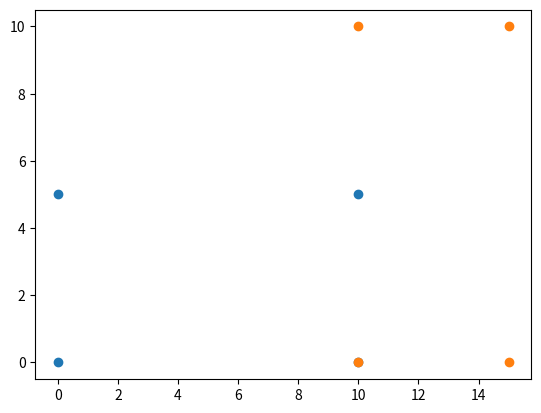

Reproduce this figure in Python.
#%%
from matplotlib import pyplot as plt

class Punto():
    def __init__(self, x, y):
        self.x = x
        self.y = y

    def __str__(self):
        return f'({self.x}, {self.y})'

    # Used with `repr()`
    def __repr__(self):
        return f'Punto({self.x}, {self.y})'

    def __add__(self, b):
        return Punto(self.x + b.x, self.y + b.y)
    
class Rectangulo():
    def __init__(self, punto1, punto2):
        """
        recibe 2 puntos como parámetros y genera
        un rectángulo o en un caso particular de él
        un cuadrado
        """
        self.vertice1 = (punto1.x, punto1.y)
        self.vertice2 = (punto1.x, punto2.y)
        self.vertice3 = (punto2.x, punto2.y)
        self.vertice4 = (punto2.x, punto1.y)
        self.punto1 = punto1
        self.punto2 = punto2

    def base(self):
        """
        calcula la base
        """
        return abs(self.vertice1[0] - self.vertice3[0])
    
    def altura(self):
        """
        calcula la altura
        """
        return abs(self.vertice1[1] - self.vertice2[1])

    def area(self):
        """
        calcula el área
        """
        return self.base * self.altura
    
    def __str__(self):
        """
        Devuelve los puntos que forman el rectángulo
        """
        return "(" + str(self.vertice1) + ", "  + str(self.vertice2) + ", " + str(self.vertice3) + ", " + str(self.vertice4) + ")"

    def __repr__(self):
        return f'Rectangulo({self.vertice1}, {self.vertice2}, {self.vertice3}, {self.vertice4})'

    def desplazar(self,desplazamiento):
        """
        desplaza los vertices a partir de un punto que se le suma
        con coordenada x,y y de clase "Punto"
        """
        self.punto1 =  self.punto1 + desplazamiento
        self.punto2 =  self.punto2 + desplazamiento
        self.vertice1 = (punto1.x, punto1.y)
        self.vertice2 = (punto1.x, punto2.y)
        self.vertice3 = (punto2.x, punto2.y)
        self.vertice4 = (punto2.x, punto1.y)
    
    def vertices(self):
        return [self.vertice1, self.vertice2, self.vertice3, self.vertice4]

    def vertice_inferior_derecho(self):
        vertices = self.vertices()
        ver_inf_der = vertices.pop(0) 
        for vertice in vertices:
            ver_inf_der = vertice if ((vertice[0] >= ver_inf_der[0]) and (vertice[1] <= ver_inf_der[1])) else ver_inf_der
        return ver_inf_der

    def rotar(self):
        punto1 = Punto(self.vertice_inferior_derecho()[0], self.vertice_inferior_derecho()[1])
        punto2 = Punto(punto1.x + self.altura(), punto1.y + self.base())
        self.vertice1 = (punto1.x, punto1.y)
        self.vertice2 = (punto1.x, punto2.y)
        self.vertice3 = (punto2.x, punto2.y)
        self.vertice4 = (punto2.x, punto1.y)
#%%
rectangulo = Rectangulo(Punto(0,0),Punto(10,5))
plt.scatter([rectangulo.vertice1[0],rectangulo.vertice2[0],rectangulo.vertice3[0],rectangulo.vertice4[0]],[rectangulo.vertice1[1],rectangulo.vertice2[1],rectangulo.vertice3[1],rectangulo.vertice4[1]])

#%%
rectangulo.rotar()
rectangulo.vertices()
#%%
plt.scatter([rectangulo.vertice1[0],rectangulo.vertice2[0],rectangulo.vertice3[0],rectangulo.vertice4[0]],[rectangulo.vertice1[1],rectangulo.vertice2[1],rectangulo.vertice3[1],rectangulo.vertice4[1]])
#%%
rectangulo
#%%
str(rectangulo)

#%%
punto1 = Punto(1,2)
punto2 = Punto(2,2)
punto3 = (punto1 + punto2)

#%%
rectangulo.vertice_inferior_derecho()

#%%
ul = Punto(0,2)
lr = Punto(1,0)
ll = Punto(0,0)
ur = Punto(1,2)
rect1 = Rectangulo(ul,lr)
rect2 = Rectangulo(ll,ur)
#%%
rect2.altura()